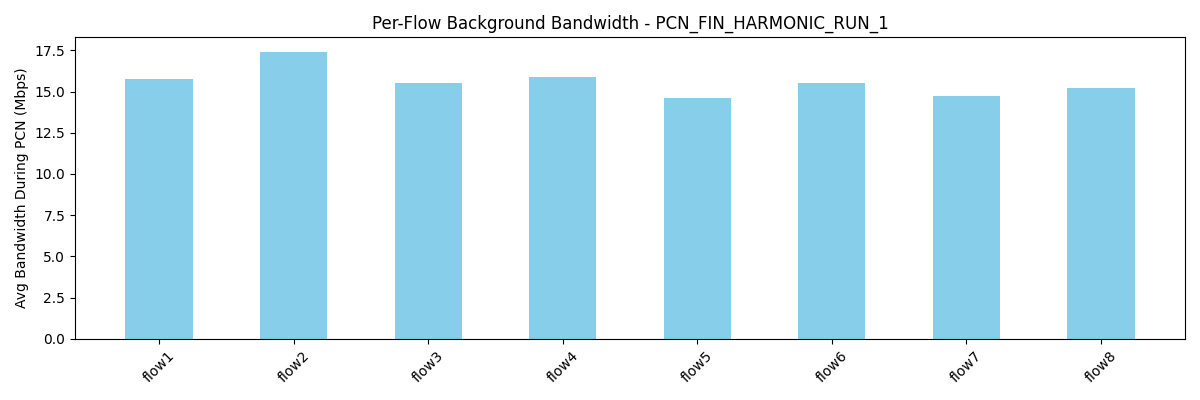

Source data for this figure (header and first rows):
flow, avg_bw_before, avg_bw_during, avg_bw_after
flow1, 21.76, 15.75, 19.83
flow2, 23.17, 17.42, 18.76
flow3, 19.36, 15.5, 18.91
flow4, 19.34, 15.89, 20.21
flow5, 24.81, 14.64, 19.8
flow6, 25.87, 15.52, 20.18
flow7, 19.55, 14.73, 18.25
flow8, 19.47, 15.21, 17.96
